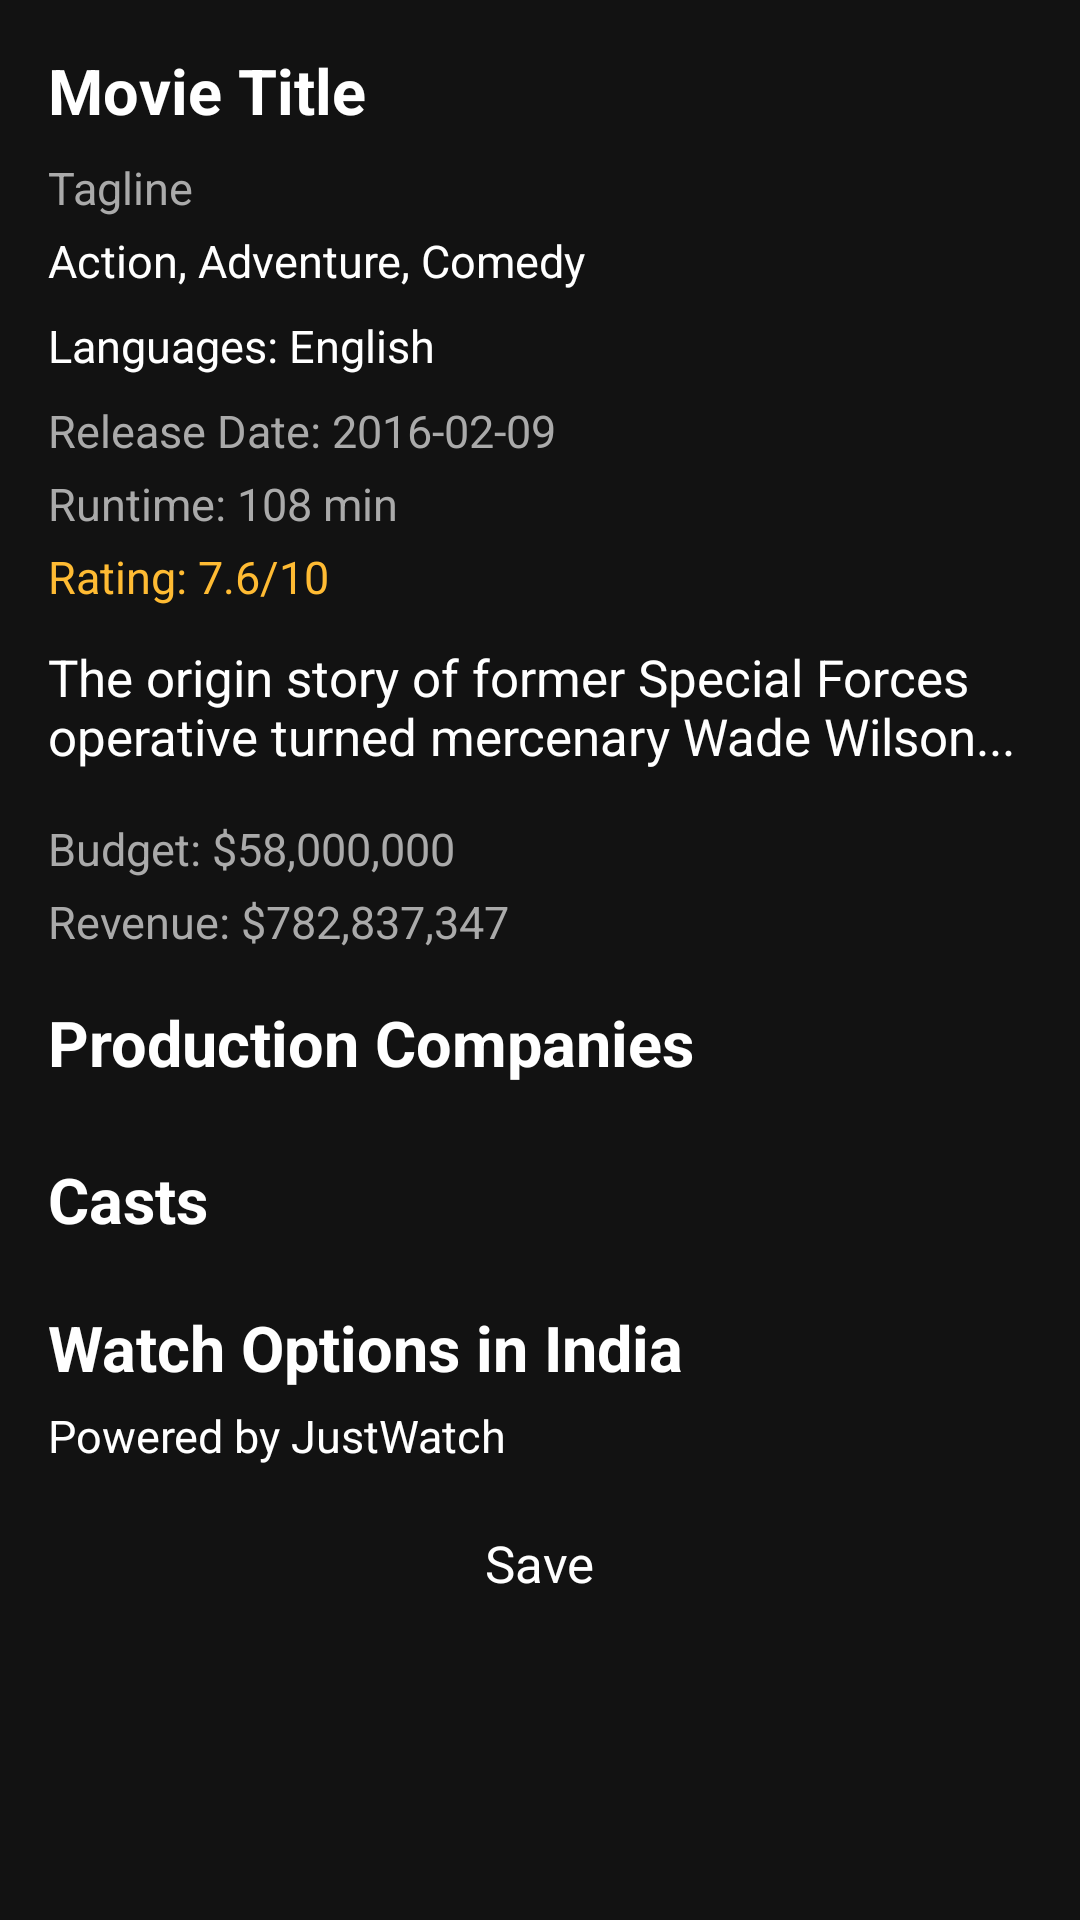

Android layout source for this screen:
<!-- AndroidManifest.xml: application theme Theme.GeeksForMovies -->
<!-- res/layout/activity_movie_details.xml -->
<androidx.coordinatorlayout.widget.CoordinatorLayout xmlns:android="http://schemas.android.com/apk/res/android"
    android:layout_width="match_parent"
    android:layout_height="match_parent"
    android:id="@+id/main"
    xmlns:app="http://schemas.android.com/apk/res-auto"
    android:fitsSystemWindows="true"
    android:background="@color/dark_background">

    
    <com.google.android.material.appbar.AppBarLayout
        android:id="@+id/appBarLayout"
        android:layout_width="match_parent"
        android:layout_height="wrap_content"
        android:fitsSystemWindows="true">

        
        <com.google.android.material.appbar.CollapsingToolbarLayout
            android:id="@+id/collapsingToolbar"
            android:layout_width="match_parent"
            android:layout_height="@dimen/posterHeight"
            android:fitsSystemWindows="true"
            app:layout_scrollFlags="scroll|exitUntilCollapsed">

            
            <ImageView
                android:id="@+id/movie_poster"
                android:layout_width="match_parent"
                android:layout_height="match_parent"
                android:scaleType="fitCenter"
                android:fitsSystemWindows="true"
                app:layout_collapseMode="parallax" />


        </com.google.android.material.appbar.CollapsingToolbarLayout>
    </com.google.android.material.appbar.AppBarLayout>

    
    <androidx.core.widget.NestedScrollView
        android:id="@+id/nestedScrollView"
        android:layout_width="match_parent"
        android:layout_height="wrap_content"
        android:background="@color/dark_background"
        app:layout_behavior="@string/appbar_scrolling_view_behavior">

        <LinearLayout
            android:layout_width="match_parent"
            android:layout_height="wrap_content"
            android:orientation="vertical"
            android:padding="16dp">

            
            <TextView
                android:id="@+id/movie_title"
                android:layout_width="wrap_content"
                android:layout_height="wrap_content"
                android:text="Movie Title"
                android:textSize="@dimen/TextSize"
                android:textStyle="bold"
                android:paddingBottom="8dp"
                android:textColor="@android:color/white" />

            
            <TextView
                android:id="@+id/movie_tagline"
                android:layout_width="wrap_content"
                android:layout_height="wrap_content"
                android:textSize="@dimen/smallerText"
                android:text="Tagline"
                android:paddingBottom="4dp"
                android:textColor="@android:color/darker_gray" />

            
            <TextView
                android:id="@+id/movie_genres"
                android:layout_width="wrap_content"
                android:layout_height="wrap_content"
                android:text="Action, Adventure, Comedy"
                android:textSize="@dimen/smallerText"
                android:paddingBottom="8dp"
                android:textColor="@android:color/white" />

            
            <TextView
                android:id="@+id/movie_languages"
                android:layout_width="wrap_content"
                android:layout_height="wrap_content"
                android:text="Languages: English"
                android:textSize="@dimen/smallerText"
                android:paddingBottom="8dp"
                android:textColor="@android:color/white" />

            
            <TextView
                android:id="@+id/movie_release_date"
                android:layout_width="wrap_content"
                android:layout_height="wrap_content"
                android:text="Release Date: 2016-02-09"
                android:textSize="@dimen/smallerText"
                android:paddingBottom="4dp"
                android:textColor="@android:color/darker_gray" />

            
            <TextView
                android:id="@+id/movie_runtime"
                android:layout_width="wrap_content"
                android:layout_height="wrap_content"
                android:text="Runtime: 108 min"
                android:textSize="@dimen/smallerText"
                android:paddingBottom="4dp"
                android:textColor="@android:color/darker_gray" />

            
            <TextView
                android:id="@+id/movie_rating"
                android:layout_width="wrap_content"
                android:layout_height="wrap_content"
                android:text="Rating: 7.6/10"
                android:textSize="@dimen/smallerText"
                android:paddingBottom="4dp"
                android:textColor="@android:color/holo_orange_light" />

            
            <TextView
                android:id="@+id/movie_overview"
                android:layout_width="wrap_content"
                android:layout_height="wrap_content"
                android:text="The origin story of former Special Forces operative turned mercenary Wade Wilson..."
                android:textSize="@dimen/smallText"
                android:paddingTop="8dp"
                android:paddingBottom="16dp"
                android:textColor="@android:color/white" />

            
            <TextView
                android:id="@+id/movie_budget"
                android:layout_width="wrap_content"
                android:layout_height="wrap_content"
                android:text="Budget: $58,000,000"
                android:textSize="@dimen/smallerText"
                android:paddingBottom="4dp"
                android:textColor="@android:color/darker_gray" />

            
            <TextView
                android:id="@+id/movie_revenue"
                android:layout_width="wrap_content"
                android:layout_height="wrap_content"
                android:text="Revenue: $782,837,347"
                android:textSize="@dimen/smallerText"
                android:paddingBottom="16dp"
                android:textColor="@android:color/darker_gray" />

            
            <TextView
                android:id="@+id/production_companies_label"
                android:layout_width="wrap_content"
                android:layout_height="wrap_content"
                android:text="Production Companies"
                android:textStyle="bold"
                android:textSize="@dimen/TextSize"
                android:layout_marginBottom="8dp"
                android:textColor="@android:color/white" />

            <androidx.recyclerview.widget.RecyclerView
                android:id="@+id/production_companies_recycler"
                android:layout_width="match_parent"
                android:layout_height="wrap_content"
                android:orientation="horizontal"
                android:layout_marginBottom="16dp" />

            <TextView
                android:id="@+id/cast_label"
                android:layout_width="wrap_content"
                android:layout_height="wrap_content"
                android:text="Casts"
                android:textStyle="bold"
                android:textSize="@dimen/TextSize"
                android:layout_marginBottom="5dp"
                android:textColor="@android:color/white" />

            <androidx.recyclerview.widget.RecyclerView
                android:id="@+id/cast_recycler"
                android:layout_width="match_parent"
                android:layout_height="wrap_content"
                android:orientation="horizontal"
                android:layout_marginBottom="16dp" />

            <TextView
                android:id="@+id/watch_label"
                android:layout_width="wrap_content"
                android:layout_height="wrap_content"
                android:text="Watch Options in India"
                android:textStyle="bold"
                android:textSize="@dimen/TextSize"
                android:layout_marginBottom="5dp"
                android:textColor="@android:color/white" />

            <TextView
                android:id="@+id/attributeJustWatch"
                android:layout_width="wrap_content"
                android:layout_height="wrap_content"
                android:text="Powered by JustWatch"
                android:textSize="@dimen/smallerText"
                android:layout_marginBottom="5dp"
                android:textColor="@android:color/white" />

            <androidx.recyclerview.widget.RecyclerView
                android:id="@+id/watch_recycler"
                android:layout_width="match_parent"
                android:layout_height="wrap_content"
                android:orientation="horizontal"
                android:layout_marginBottom="16dp" />

            <Button
                android:id="@+id/saveUnsave"
                android:layout_width="wrap_content"
                android:layout_height="wrap_content"
                android:layout_gravity="center"
                android:text="Save"
                android:textSize="@dimen/smallText"
                android:backgroundTint="@android:color/holo_orange_dark"
                android:textColor="@color/white"/>

        </LinearLayout>
    </androidx.core.widget.NestedScrollView>

</androidx.coordinatorlayout.widget.CoordinatorLayout>
<!-- resources referenced by this layout -->
<resources>
  <color name="dark_background">#121212</color>
  <color name="white">#FFFFFFFF</color>
  <dimen name="TextSize">21sp</dimen>
  <dimen name="posterHeight">450dp</dimen>
  <dimen name="smallText">17sp</dimen>
  <dimen name="smallerText">15sp</dimen>
</resources>
